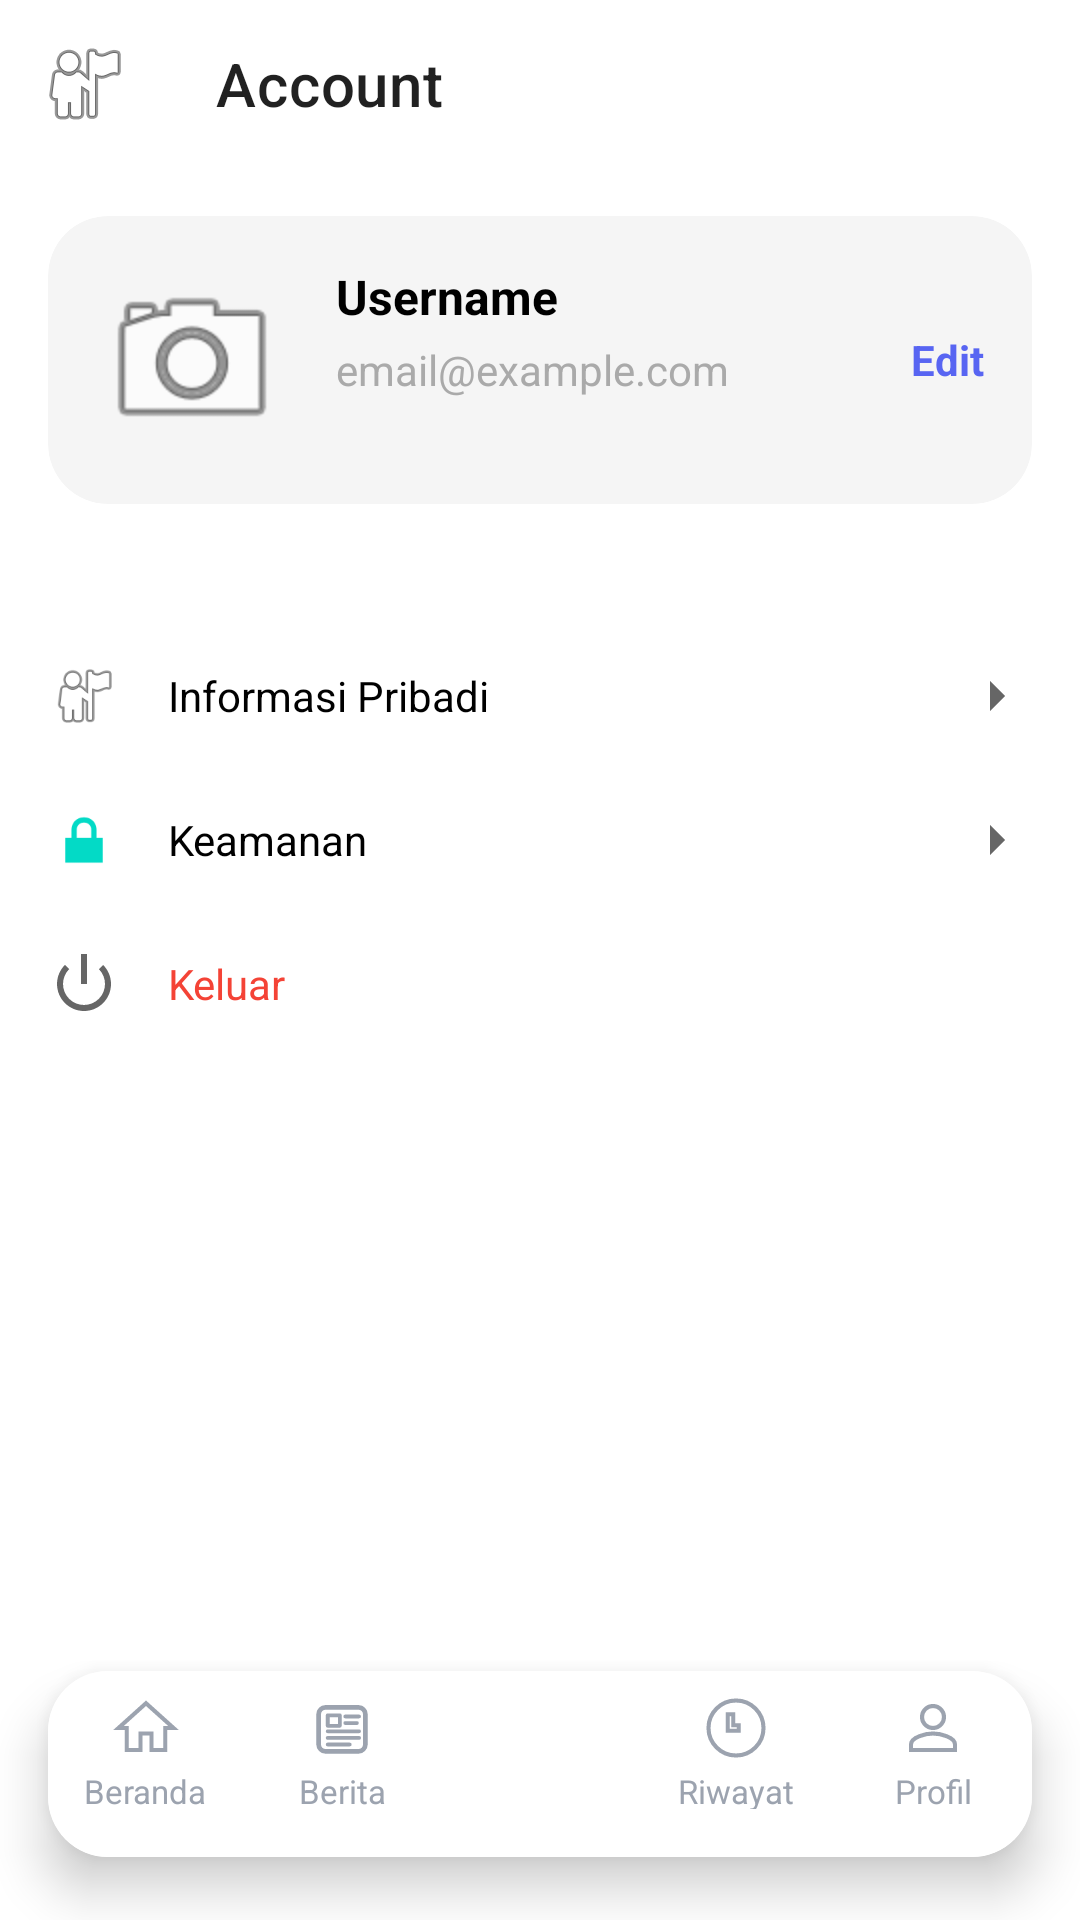

Reconstruct the res/layout file that produces this screen, plus the resources it refers to.
<!-- AndroidManifest.xml: application theme Theme.DeteksiPenyakitDaunPadi -->
<!-- res/layout/activity_profile.xml -->
<?xml version="1.0" encoding="utf-8"?>
<androidx.constraintlayout.widget.ConstraintLayout xmlns:android="http://schemas.android.com/apk/res/android"
    xmlns:app="http://schemas.android.com/apk/res-auto"
    xmlns:tools="http://schemas.android.com/tools"
    android:id="@+id/main"
    android:layout_width="match_parent"
    android:layout_height="match_parent"
    android:background="@android:color/white"
    tools:context=".ProfileActivity">

    <androidx.appcompat.widget.Toolbar
        android:id="@+id/toolbarProfile"
        android:layout_width="0dp"
        android:layout_height="?attr/actionBarSize"
        app:title="Account"
        app:navigationIcon="@android:drawable/ic_menu_myplaces"
        app:layout_constraintTop_toTopOf="parent"
        app:layout_constraintStart_toStartOf="parent"
        app:layout_constraintEnd_toEndOf="parent" />

    <ScrollView
        android:id="@+id/svProfile"
        android:layout_width="0dp"
        android:layout_height="0dp"
        app:layout_constraintTop_toBottomOf="@id/toolbarProfile"
        app:layout_constraintBottom_toTopOf="@id/bottomNavCard"
        app:layout_constraintStart_toStartOf="parent"
        app:layout_constraintEnd_toEndOf="parent">

        <LinearLayout
            android:layout_width="match_parent"
            android:layout_height="wrap_content"
            android:orientation="vertical"
            android:padding="16dp">

            
            <androidx.cardview.widget.CardView
                android:id="@+id/cardUserInfo"
                android:layout_width="match_parent"
                android:layout_height="wrap_content"
                android:clickable="true"
                android:focusable="true"
                app:cardBackgroundColor="#F5F5F5"
                app:cardCornerRadius="20dp"
                app:cardElevation="0dp">

                <RelativeLayout
                    android:layout_width="match_parent"
                    android:layout_height="wrap_content"
                    android:padding="16dp">

                    <ImageView
                        android:id="@+id/ivProfilePhoto"
                        android:layout_width="64dp"
                        android:layout_height="64dp"
                        android:contentDescription="Profile photo"
                        android:scaleType="centerCrop"
                        android:src="@android:drawable/ic_menu_camera" />

                    <TextView
                        android:id="@+id/tvProfileUsername"
                        android:layout_width="wrap_content"
                        android:layout_height="wrap_content"
                        android:layout_marginStart="16dp"
                        android:layout_toEndOf="@id/ivProfilePhoto"
                        android:text="Username"
                        android:textColor="@android:color/black"
                        android:textSize="16sp"
                        android:textStyle="bold" />

                    <TextView
                        android:id="@+id/tvProfileEmail"
                        android:layout_width="wrap_content"
                        android:layout_height="wrap_content"
                        android:layout_below="@id/tvProfileUsername"
                        android:layout_marginStart="16dp"
                        android:layout_marginTop="4dp"
                        android:layout_toEndOf="@id/ivProfilePhoto"
                        android:text="email@example.com"
                        android:textColor="@android:color/darker_gray" />

                    <TextView
                        android:layout_width="wrap_content"
                        android:layout_height="wrap_content"
                        android:layout_alignParentEnd="true"
                        android:layout_centerVertical="true"
                        android:text="Edit"
                        android:textColor="#5865F2"
                        android:textStyle="bold" />

                </RelativeLayout>
            </androidx.cardview.widget.CardView>

            
            <androidx.cardview.widget.CardView
                android:layout_width="match_parent"
                android:layout_height="wrap_content"
                android:layout_marginTop="16dp"
                app:cardBackgroundColor="#5865F2"
                app:cardCornerRadius="20dp"
                app:cardElevation="4dp">
                
            </androidx.cardview.widget.CardView>

            
            <LinearLayout
                android:layout_width="match_parent"
                android:layout_height="wrap_content"
                android:layout_marginTop="24dp"
                android:orientation="vertical">

                
                <RelativeLayout
                    android:id="@+id/rowPersonalInfo"
                    android:layout_width="match_parent"
                    android:layout_height="wrap_content"
                    android:paddingVertical="12dp">

                    <ImageView
                        android:id="@+id/icon_personal_info"
                        android:layout_width="24dp"
                        android:layout_height="24dp"
                        android:layout_centerVertical="true"
                        android:src="@android:drawable/ic_menu_myplaces" />

                    <TextView
                        android:layout_width="wrap_content"
                        android:layout_height="wrap_content"
                        android:layout_centerVertical="true"
                        android:layout_marginStart="16dp"
                        android:layout_toEndOf="@id/icon_personal_info"
                        android:text="Informasi Pribadi"
                        android:textColor="@android:color/black" />

                    <ImageView
                        android:layout_width="wrap_content"
                        android:layout_height="wrap_content"
                        android:layout_alignParentEnd="true"
                        android:layout_centerVertical="true"
                        android:src="@drawable/abc_ic_arrow_drop_right_black_24dp" />
                </RelativeLayout>

                

                
                <RelativeLayout
                    android:id="@+id/rowSecurity"
                    android:layout_width="match_parent"
                    android:layout_height="wrap_content"
                    android:paddingVertical="12dp">

                    <ImageView
                        android:id="@+id/icon_security"
                        android:layout_width="24dp"
                        android:layout_height="24dp"
                        android:layout_centerVertical="true"
                        android:src="@android:drawable/ic_lock_lock" />

                    <TextView
                        android:layout_width="wrap_content"
                        android:layout_height="wrap_content"
                        android:layout_centerVertical="true"
                        android:layout_marginStart="16dp"
                        android:layout_toEndOf="@id/icon_security"
                        android:text="Keamanan"
                        android:textColor="@android:color/black" />

                    <ImageView
                        android:layout_width="wrap_content"
                        android:layout_height="wrap_content"
                        android:layout_alignParentEnd="true"
                        android:layout_centerVertical="true"
                        android:src="@drawable/abc_ic_arrow_drop_right_black_24dp" />
                </RelativeLayout>

                

                

                

                

                
                <RelativeLayout
                    android:id="@+id/logout_button"
                    android:layout_width="match_parent"
                    android:layout_height="wrap_content"
                    android:paddingVertical="12dp">

                    <ImageView
                        android:id="@+id/icon_logout"
                        android:layout_width="24dp"
                        android:layout_height="24dp"
                        android:layout_centerVertical="true"
                        android:src="@android:drawable/ic_lock_power_off" />

                    <TextView
                        android:layout_width="wrap_content"
                        android:layout_height="wrap_content"
                        android:layout_centerVertical="true"
                        android:layout_marginStart="16dp"
                        android:layout_toEndOf="@id/icon_logout"
                        android:text="Keluar"
                        android:textColor="#F44336" />
                </RelativeLayout>

            </LinearLayout>

        </LinearLayout>
    </ScrollView>

    
    <androidx.cardview.widget.CardView
        android:id="@+id/bottomNavCard"
        android:layout_width="0dp"
        android:layout_height="104dp"
        android:layout_marginStart="0dp"
        android:layout_marginEnd="0dp"
        android:layout_marginBottom="0dp"
        app:cardBackgroundColor="@android:color/white"
        app:cardCornerRadius="20dp"
        app:cardElevation="10dp"
        app:cardUseCompatPadding="true"
        app:layout_constraintBottom_toBottomOf="parent"
        app:layout_constraintStart_toStartOf="parent"
        app:layout_constraintEnd_toEndOf="parent">

        <LinearLayout
            android:id="@+id/llBottomNavContainer"
            android:layout_width="match_parent"
            android:layout_height="match_parent"
            android:background="@android:color/white"
            android:gravity="center_vertical"
            android:orientation="horizontal">

            <include
                android:id="@+id/bottomNavigationBar"
                layout="@layout/bottom_navigation_bar" />
        </LinearLayout>

    </androidx.cardview.widget.CardView>

</androidx.constraintlayout.widget.ConstraintLayout>
<!-- res/layout/bottom_navigation_bar.xml (included above) -->
<?xml version="1.0" encoding="utf-8"?>
<LinearLayout xmlns:android="http://schemas.android.com/apk/res/android"
    xmlns:app="http://schemas.android.com/apk/res-auto"
    android:layout_width="match_parent"
    android:layout_height="wrap_content"
    android:orientation="horizontal"
    android:background="@android:color/transparent"
    android:gravity="center_vertical"
    android:paddingBottom="8dp"
    android:weightSum="5">

    
    <LinearLayout
        android:id="@+id/llNavHome"
        android:layout_width="0dp"
        android:layout_height="wrap_content"
        android:layout_weight="1"
        android:orientation="vertical"
        android:gravity="center"
        android:clickable="true"
        android:focusable="true"
        android:background="?attr/selectableItemBackgroundBorderless"
        android:padding="8dp">

        <ImageView
            android:id="@+id/ivNavHome"
            android:layout_width="22dp"
            android:layout_height="22dp"
            android:src="@drawable/ic_home"
            app:tint="@color/bottom_nav_inactive" />

        <TextView
            android:id="@+id/tvNavHome"
            android:layout_width="wrap_content"
            android:layout_height="wrap_content"
            android:text="Beranda"
            android:textSize="11sp"
            android:textColor="@color/bottom_nav_inactive"
            android:layout_marginTop="4dp"
            android:includeFontPadding="false"
            android:fontFamily="sans-serif" />
    </LinearLayout>

    
    <LinearLayout
        android:id="@+id/llNavCosmetologist"
        android:layout_width="0dp"
        android:layout_height="wrap_content"
        android:layout_weight="1"
        android:orientation="vertical"
        android:gravity="center"
        android:clickable="true"
        android:focusable="true"
        android:background="?attr/selectableItemBackgroundBorderless"
        android:padding="8dp">

        <ImageView
            android:id="@+id/ivNavCosmetologist"
            android:layout_width="22dp"
            android:layout_height="22dp"
            android:src="@drawable/ic_news"
            app:tint="@color/bottom_nav_inactive" />

        <TextView
            android:id="@+id/tvNavCosmetologist"
            android:layout_width="wrap_content"
            android:layout_height="wrap_content"
            android:text="Berita"
            android:textSize="11sp"
            android:textColor="@color/bottom_nav_inactive"
            android:layout_marginTop="4dp"
            android:includeFontPadding="false"
            android:fontFamily="sans-serif" />
    </LinearLayout>

    
    <LinearLayout
        android:layout_width="0dp"
        android:layout_height="wrap_content"
        android:layout_weight="1"
        android:gravity="center"
        android:paddingTop="0dp"
        android:paddingBottom="0dp"
        android:paddingStart="0dp"
        android:paddingEnd="0dp">
        
    </LinearLayout>

    
    <LinearLayout
        android:id="@+id/llNavHistory"
        android:layout_width="0dp"
        android:layout_height="wrap_content"
        android:layout_weight="1"
        android:orientation="vertical"
        android:gravity="center"
        android:clickable="true"
        android:focusable="true"
        android:background="?attr/selectableItemBackgroundBorderless"
        android:padding="8dp">

        <ImageView
            android:id="@+id/ivNavHistory"
            android:layout_width="22dp"
            android:layout_height="22dp"
            android:src="@drawable/ic_history"
            app:tint="@color/bottom_nav_inactive" />

        <TextView
            android:id="@+id/tvNavHistory"
            android:layout_width="wrap_content"
            android:layout_height="wrap_content"
            android:text="Riwayat"
            android:textSize="11sp"
            android:textColor="@color/bottom_nav_inactive"
            android:layout_marginTop="4dp"
            android:includeFontPadding="false"
            android:fontFamily="sans-serif" />
    </LinearLayout>

    
    <LinearLayout
        android:id="@+id/llNavProfile"
        android:layout_width="0dp"
        android:layout_height="wrap_content"
        android:layout_weight="1"
        android:orientation="vertical"
        android:gravity="center"
        android:clickable="true"
        android:focusable="true"
        android:background="?attr/selectableItemBackgroundBorderless"
        android:padding="8dp">

        <ImageView
            android:id="@+id/ivNavProfile"
            android:layout_width="22dp"
            android:layout_height="22dp"
            android:src="@drawable/ic_profile"
            app:tint="@color/bottom_nav_inactive" />

        <TextView
            android:id="@+id/tvNavProfile"
            android:layout_width="wrap_content"
            android:layout_height="wrap_content"
            android:text="Profil"
            android:textSize="11sp"
            android:textColor="@color/bottom_nav_inactive"
            android:layout_marginTop="4dp"
            android:includeFontPadding="false"
            android:fontFamily="sans-serif" />
    </LinearLayout>

</LinearLayout>
<!-- resources referenced by this layout -->
<resources>
  <color name="bottom_nav_inactive">#9CA3AF</color>
  <!-- drawable ic_history (drawable) -->
  <?xml version="1.0" encoding="utf-8"?>
  <vector xmlns:android="http://schemas.android.com/apk/res/android"
      android:width="24dp"
      android:height="24dp"
      android:viewportWidth="24"
      android:viewportHeight="24">
      
      <path
          android:fillColor="@android:color/transparent"
          android:strokeWidth="1.5"
          android:strokeColor="#9CA3AF"
          android:pathData="M12,2C6.48,2 2,6.48 2,12s4.48,10 10,10 10,-4.48 10,-10S17.52,2 12,2zM13,13h-4v-6h2v4h2v2z"/>
  </vector>
  <!-- drawable ic_home (drawable) -->
  <?xml version="1.0" encoding="utf-8"?>
  <vector xmlns:android="http://schemas.android.com/apk/res/android"
      android:width="24dp"
      android:height="24dp"
      android:viewportWidth="24"
      android:viewportHeight="24">
      <path
          android:fillColor="@android:color/transparent"
          android:strokeWidth="1.5"
          android:strokeColor="#9CA3AF"
          android:pathData="M10,20v-6h4v6h5v-8h3L12,3 2,12h3v8z"/>
  </vector>
  <!-- drawable ic_profile (drawable) -->
  <?xml version="1.0" encoding="utf-8"?>
  <vector xmlns:android="http://schemas.android.com/apk/res/android"
      android:width="24dp"
      android:height="24dp"
      android:viewportWidth="24"
      android:viewportHeight="24">
      <path
          android:fillColor="@android:color/transparent"
          android:strokeWidth="1.5"
          android:strokeColor="#9CA3AF"
          android:pathData="M12,12c2.21,0 4,-1.79 4,-4s-1.79,-4 -4,-4 -4,1.79 -4,4 1.79,4 4,4zM12,14c-2.67,0 -8,1.34 -8,4v2h16v-2c0,-2.66 -5.33,-4 -8,-4z"/>
  </vector>
  <style name="Theme.DeteksiPenyakitDaunPadi" parent="Base.Theme.DeteksiPenyakitDaunPadi" />
  <style name="Base.Theme.DeteksiPenyakitDaunPadi" parent="Theme.MaterialComponents.Light.NoActionBar">
          
          
  
          
          <item name="android:forceDarkAllowed">false</item>
  
          <item name="floatingActionButtonStyle">@style/Widget.DeteksiPenyakitDaunPadi.FloatingActionButton</item>
      </style>
  <style name="Widget.DeteksiPenyakitDaunPadi.FloatingActionButton" parent="Widget.MaterialComponents.FloatingActionButton">
          <item name="shapeAppearanceOverlay">@style/ShapeAppearanceOverlay.DeteksiPenyakitDaunPadi.FabCircle</item>
      </style>
  <style name="ShapeAppearanceOverlay.DeteksiPenyakitDaunPadi.FabCircle" parent="">
          <item name="cornerFamily">rounded</item>
          <item name="cornerSize">50%</item>
      </style>
</resources>
